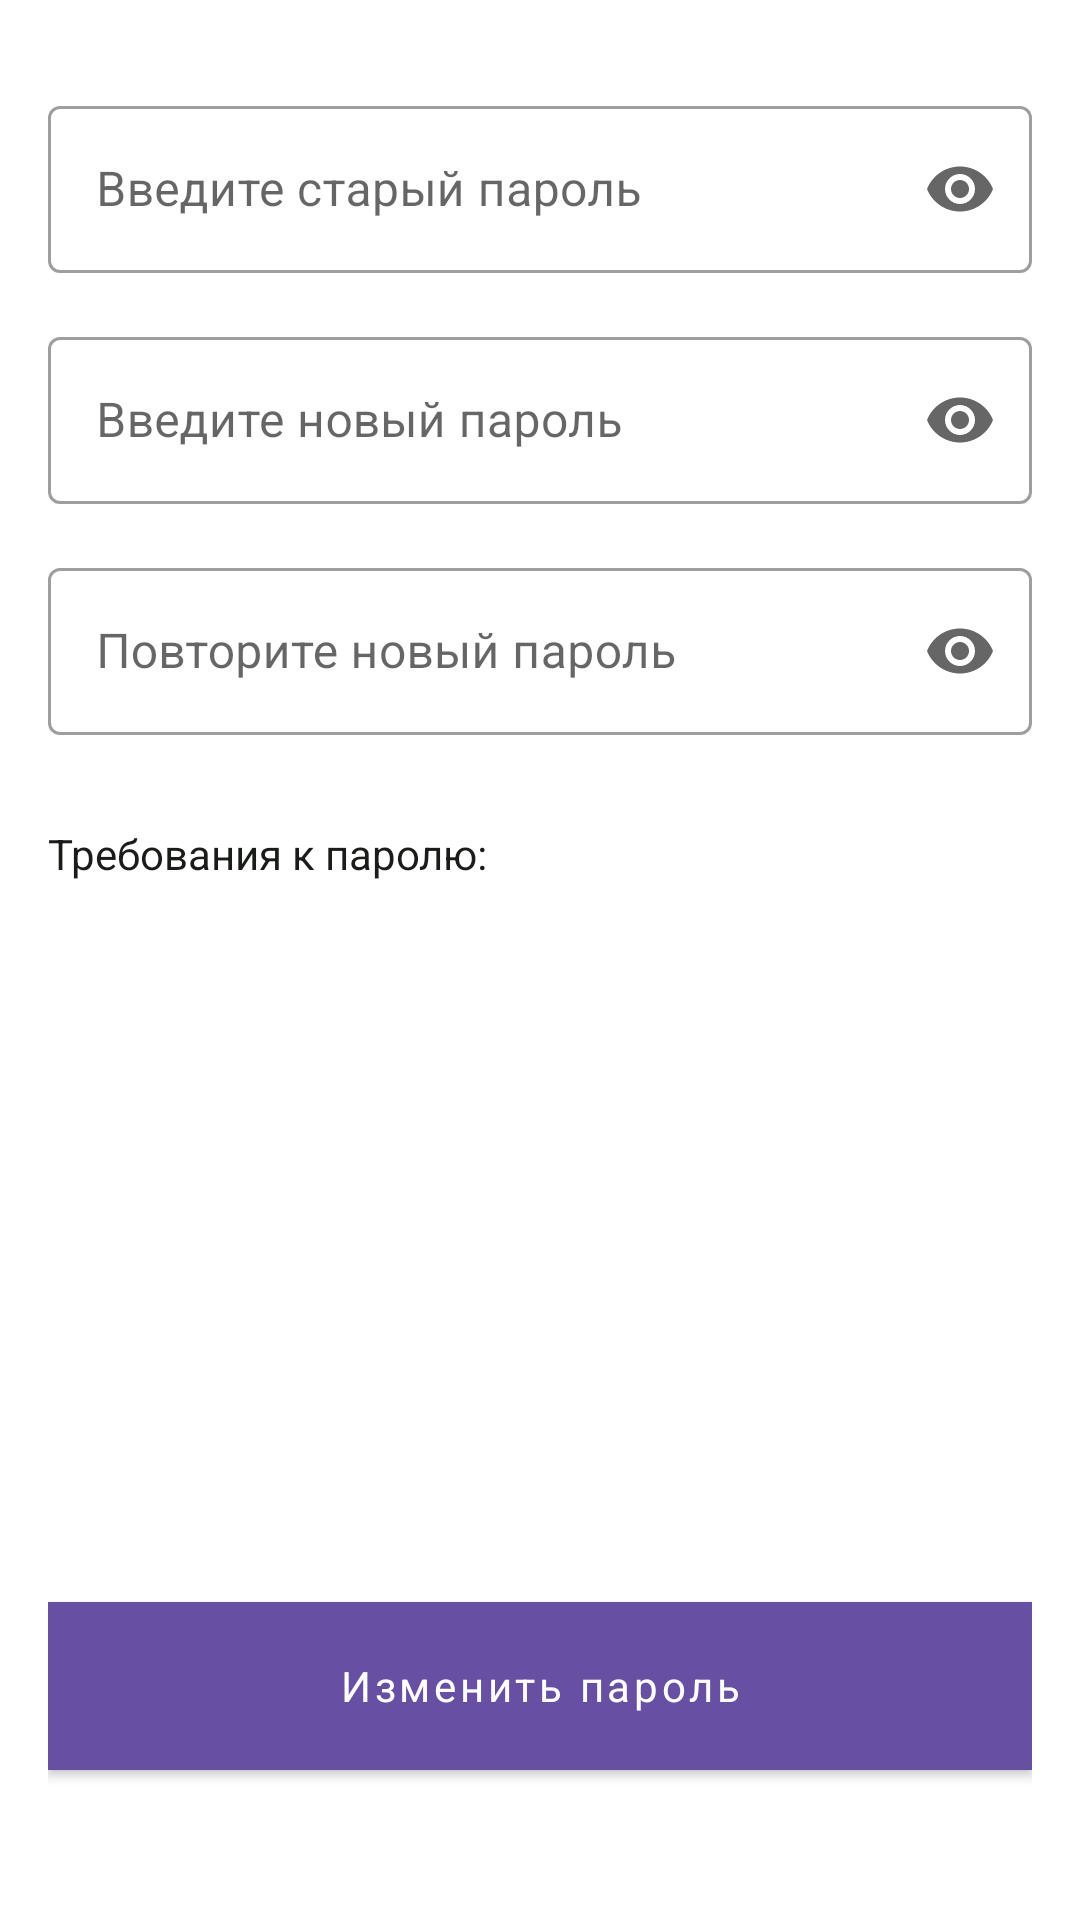

This screen was rendered from an Android layout file. Write that file and the resources it references.
<!-- AndroidManifest.xml: application theme Theme.LawyerApp -->
<!-- res/layout/fragment_password_change.xml -->
<?xml version="1.0" encoding="utf-8"?>
<layout>
<androidx.constraintlayout.widget.ConstraintLayout
    xmlns:android="http://schemas.android.com/apk/res/android"
    xmlns:app="http://schemas.android.com/apk/res-auto"
    xmlns:tools="http://schemas.android.com/tools"
    android:layout_width="match_parent"
    android:layout_height="match_parent"
    android:paddingLeft="16dp"
    android:paddingRight="16dp"
    tools:context=".presentation.fragments.PasswordChangeFragment">

    <com.google.android.material.textfield.TextInputLayout
        android:id="@+id/til_old_password"
        android:layout_width="0dp"
        android:layout_height="wrap_content"
        app:layout_constraintBottom_toTopOf="@id/til_old_password_twice"
        app:layout_constraintEnd_toEndOf="parent"
        app:layout_constraintStart_toStartOf="parent"
        app:layout_constraintTop_toTopOf="parent"
        app:endIconMode="password_toggle"
        android:layout_marginTop="30dp"
        style="@style/Widget.MaterialComponents.TextInputLayout.OutlinedBox">

        <com.google.android.material.textfield.TextInputEditText
            android:id="@+id/et_old_password"
            android:layout_width="match_parent"
            android:layout_height="wrap_content"
            android:hint="@string/text_change_password_hint1"
            android:inputType="textPassword"
            />
    </com.google.android.material.textfield.TextInputLayout>

    <com.google.android.material.textfield.TextInputLayout
        android:id="@+id/til_old_password_twice"
        android:layout_width="0dp"
        android:layout_marginTop="16dp"
        android:layout_height="wrap_content"
        app:layout_constraintEnd_toEndOf="parent"
        app:layout_constraintStart_toStartOf="parent"
        app:endIconMode="password_toggle"
        app:layout_constraintTop_toBottomOf="@id/til_old_password"
        style="@style/Widget.MaterialComponents.TextInputLayout.OutlinedBox">

        <com.google.android.material.textfield.TextInputEditText
            android:id="@+id/et_old_password_twice"
            android:layout_width="match_parent"
            android:layout_height="wrap_content"
            android:hint="@string/text_change_password_hint2"
            android:inputType="textPassword"
            />
    </com.google.android.material.textfield.TextInputLayout>

    <com.google.android.material.textfield.TextInputLayout
        android:id="@+id/til_new_password"
        android:layout_width="0dp"
        android:layout_height="wrap_content"
        android:layout_marginTop="16dp"
        app:endIconMode="password_toggle"
        app:layout_constraintEnd_toEndOf="parent"
        app:layout_constraintStart_toStartOf="parent"
        app:layout_constraintTop_toBottomOf="@id/til_old_password_twice"
        style="@style/Widget.MaterialComponents.TextInputLayout.OutlinedBox">

        <com.google.android.material.textfield.TextInputEditText
            android:id="@+id/et_new_password"
            android:layout_width="match_parent"
            android:layout_height="wrap_content"
            android:hint="@string/text_change_password_hint3"
            android:inputType="textPassword"
            />
    </com.google.android.material.textfield.TextInputLayout>

    <TextView
        android:id="@+id/textChangePasswordTitle"
        android:layout_width="match_parent"
        android:layout_height="wrap_content"
        android:textSize="14dp"
        android:lineHeight="20dp"
        android:textFontWeight="400"
        android:layout_marginTop="30dp"
        android:textColor="@color/black"
        android:textAlignment="viewStart"
        app:layout_constraintEnd_toEndOf="parent"
        app:layout_constraintStart_toStartOf="parent"

        app:layout_constraintTop_toBottomOf="@+id/til_new_password"
        android:text="@string/text_change_password_title" />

    <ListView
        android:id="@+id/textChangePasswordTxt"
        android:layout_width="match_parent"
        android:layout_height="wrap_content"
        android:layout_weight="1"
        android:textSize="14dp"
        android:divider="@null"
        android:dividerHeight="0dp"
        android:layout_marginTop="10dp"
        android:textColor="@color/color_gray"
        android:textAlignment="viewStart"
        app:layout_constraintEnd_toEndOf="parent"
        app:layout_constraintStart_toStartOf="parent"
        app:layout_constraintTop_toBottomOf="@+id/textChangePasswordTitle"
        />

    <com.google.android.material.button.MaterialButton
        android:id="@+id/change_password_button"
        android:layout_marginTop="25dp"
        android:layout_marginBottom="50dp"
        android:layout_width="0dp"
        android:layout_height="56dp"
        android:textStyle="normal"
        android:textAllCaps="false"

        android:background="@color/teal_200"
        android:text="@string/text_change_password_bottom"
        app:layout_constraintBottom_toBottomOf="parent"
        app:layout_constraintEnd_toEndOf="parent"
        app:layout_constraintStart_toStartOf="parent"

        />

</androidx.constraintlayout.widget.ConstraintLayout>
</layout>
<!-- resources referenced by this layout -->
<resources>
  <color name="black">#1A1C19</color>
  <color name="color_gray">#99939F</color>
  <color name="teal_200">#8DC48F</color>
  <string name="text_change_password_bottom">Изменить пароль</string>
  <string name="text_change_password_hint1">Введите старый пароль</string>
  <string name="text_change_password_hint2">Введите новый пароль</string>
  <string name="text_change_password_hint3">Повторите новый пароль</string>
  <string name="text_change_password_title">Требования к паролю:</string>
  <style name="Theme.LawyerApp" parent="Theme.MaterialComponents.DayNight.NoActionBar">
          
          <item name="fontFamily">@font/roboto</item>
          <item name="colorPrimary">@color/color_primary</item>
          <item name="colorPrimaryVariant">@color/color_primary_top_color</item>
          <item name="colorOnPrimary">@color/white</item>
          
          <item name="colorSecondary">?attr/colorPrimary</item>
          <item name="colorSecondaryVariant">@color/teal_700</item>
          <item name="colorOnSecondary">@color/black</item>
          
          <item name="android:statusBarColor" tools:targetApi="l">?attr/colorPrimaryVariant</item>
          
      </style>
  <color name="color_primary">#6750A4</color>
  <color name="color_primary_top_color">#3D2A71</color>
  <color name="white">#FFFFFFFF</color>
  <color name="teal_700">#FF018786</color>
</resources>
